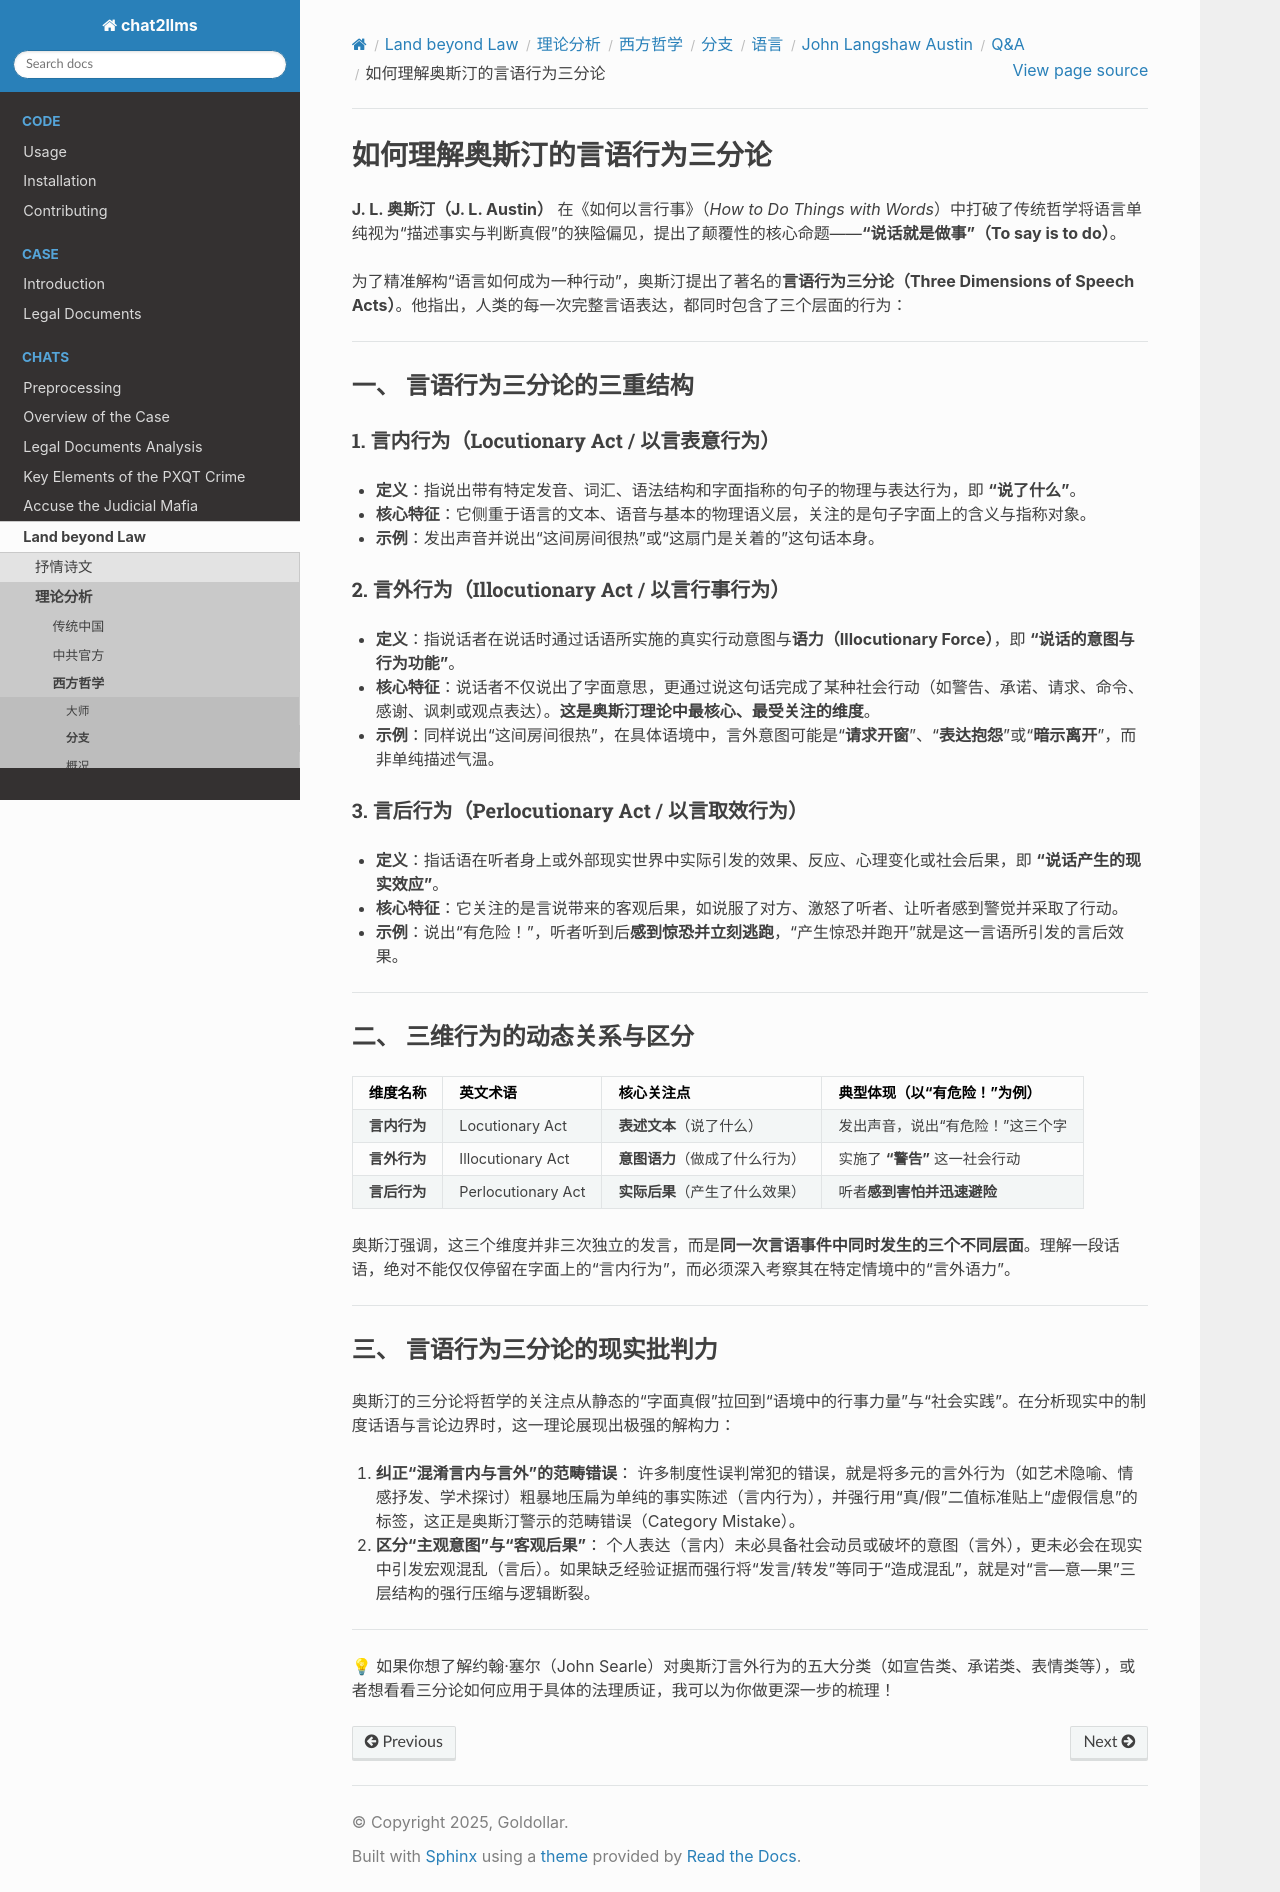

repository: goldollarch/chat2llms · page: chats/outlaw/analyse/foreign/branch/langu/austin/QA/note01.html · generator: sphinx

# 如何理解奥斯汀的言语行为三分论

**J. L. 奥斯汀（J. L. Austin）** 在《如何以言行事》（*How to Do Things with Words*）中打破了传统哲学将语言单纯视为“描述事实与判断真假”的狭隘偏见，提出了颠覆性的核心命题——**“说话就是做事”（To say is to do）**。

为了精准解构“语言如何成为一种行动”，奥斯汀提出了著名的**言语行为三分论（Three Dimensions of Speech Acts）**。他指出，人类的每一次完整言语表达，都同时包含了三个层面的行为：

---

### 一、 言语行为三分论的三重结构

#### 1. 言内行为（Locutionary Act / 以言表意行为）

* **定义**：指说出带有特定发音、词汇、语法结构和字面指称的句子的物理与表达行为，即 **“说了什么”**。
* **核心特征**：它侧重于语言的文本、语音与基本的物理语义层，关注的是句子字面上的含义与指称对象。
* **示例**：发出声音并说出“这间房间很热”或“这扇门是关着的”这句话本身。

#### 2. 言外行为（Illocutionary Act / 以言行事行为）

* **定义**：指说话者在说话时通过话语所实施的真实行动意图与**语力（Illocutionary Force）**，即 **“说话的意图与行为功能”**。
* **核心特征**：说话者不仅说出了字面意思，更通过说这句话完成了某种社会行动（如警告、承诺、请求、命令、感谢、讽刺或观点表达）。**这是奥斯汀理论中最核心、最受关注的维度**。
* **示例**：同样说出“这间房间很热”，在具体语境中，言外意图可能是“**请求开窗**”、“**表达抱怨**”或“**暗示离开**”，而非单纯描述气温。

#### 3. 言后行为（Perlocutionary Act / 以言取效行为）

* **定义**：指话语在听者身上或外部现实世界中实际引发的效果、反应、心理变化或社会后果，即 **“说话产生的现实效应”**。
* **核心特征**：它关注的是言说带来的客观后果，如说服了对方、激怒了听者、让听者感到警觉并采取了行动。
* **示例**：说出“有危险！”，听者听到后**感到惊恐并立刻逃跑**，“产生惊恐并跑开”就是这一言语所引发的言后效果。

---

### 二、 三维行为的动态关系与区分

| 维度名称           | 英文术语           | 核心关注点                           | 典型体现（以“有危险！”为例）         |
| :----------------- | :----------------- | :----------------------------------- | :------------------------------------- |
| **言内行为** | Locutionary Act    | **表述文本**（说了什么）       | 发出声音，说出“有危险！”这三个字     |
| **言外行为** | Illocutionary Act  | **意图语力**（做成了什么行为） | 实施了 **“警告”** 这一社会行动 |
| **言后行为** | Perlocutionary Act | **实际后果**（产生了什么效果） | 听者**感到害怕并迅速避险**       |

奥斯汀强调，这三个维度并非三次独立的发言，而是**同一次言语事件中同时发生的三个不同层面**。理解一段话语，绝对不能仅仅停留在字面上的“言内行为”，而必须深入考察其在特定情境中的“言外语力”。

---

### 三、 言语行为三分论的现实批判力

奥斯汀的三分论将哲学的关注点从静态的“字面真假”拉回到“语境中的行事力量”与“社会实践”。在分析现实中的制度话语与言论边界时，这一理论展现出极强的解构力：

1. **纠正“混淆言内与言外”的范畴错误**：
   许多制度性误判常犯的错误，就是将多元的言外行为（如艺术隐喻、情感抒发、学术探讨）粗暴地压扁为单纯的事实陈述（言内行为），并强行用“真/假”二值标准贴上“虚假信息”的标签，这正是奥斯汀警示的范畴错误（Category Mistake）。
2. **区分“主观意图”与“客观后果”**：
   个人表达（言内）未必具备社会动员或破坏的意图（言外），更未必会在现实中引发宏观混乱（言后）。如果缺乏经验证据而强行将“发言/转发”等同于“造成混乱”，就是对“言—意—果”三层结构的强行压缩与逻辑断裂。

---

💡 如果你想了解约翰·塞尔（John Searle）对奥斯汀言外行为的五大分类（如宣告类、承诺类、表情类等），或者想看看三分论如何应用于具体的法理质证，我可以为你做更深一步的梳理！
